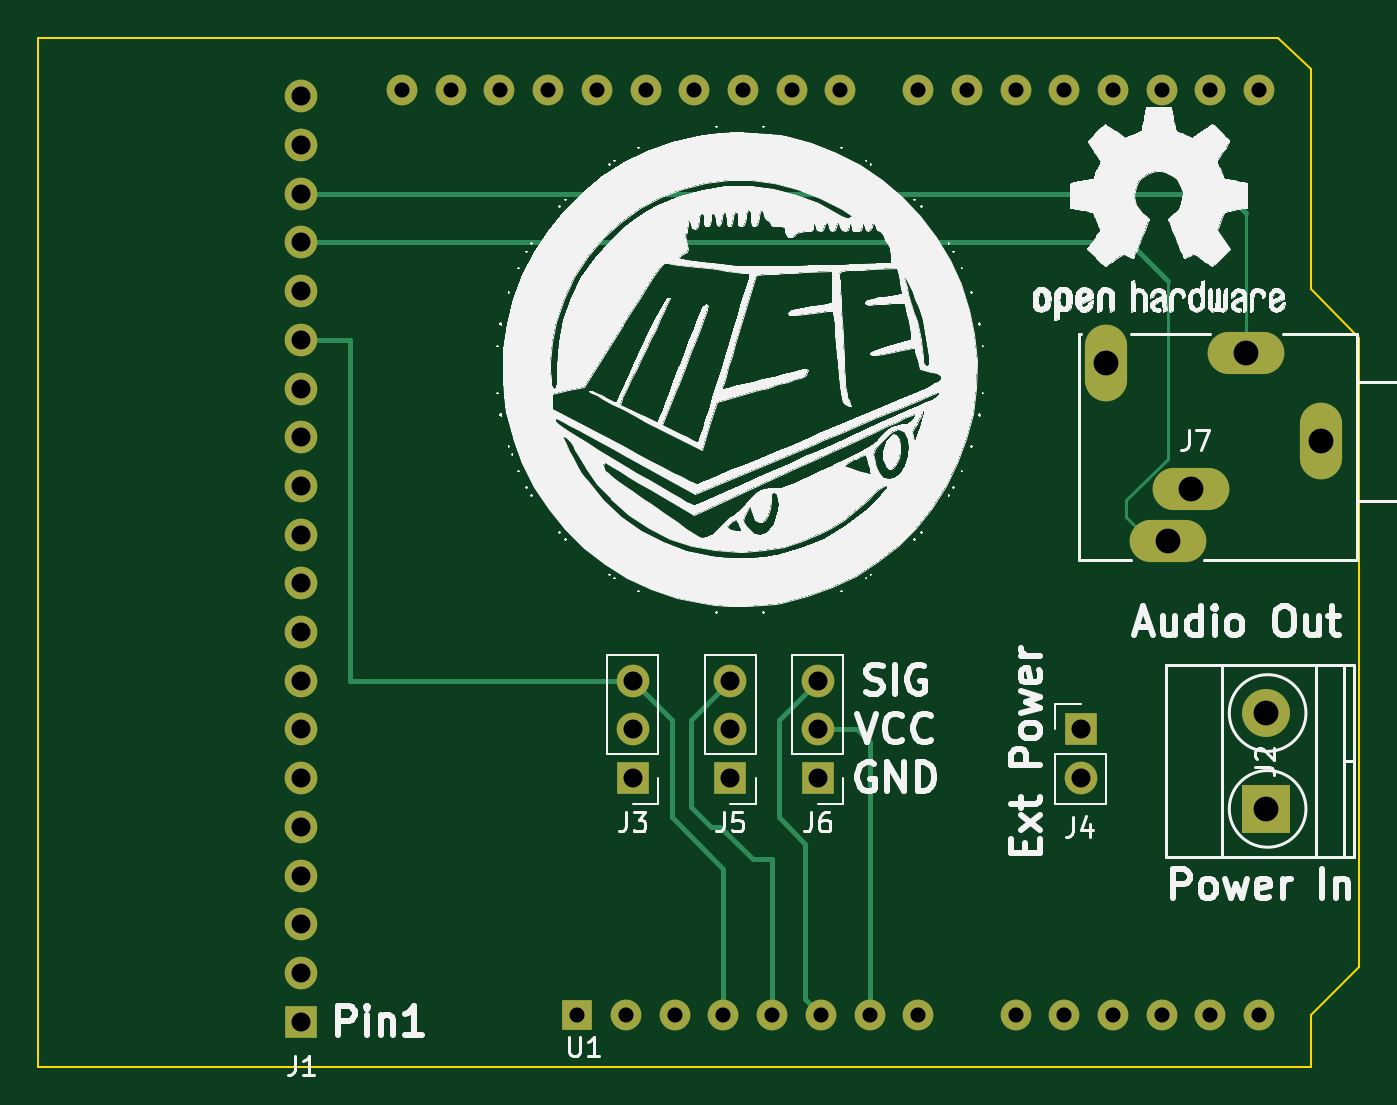
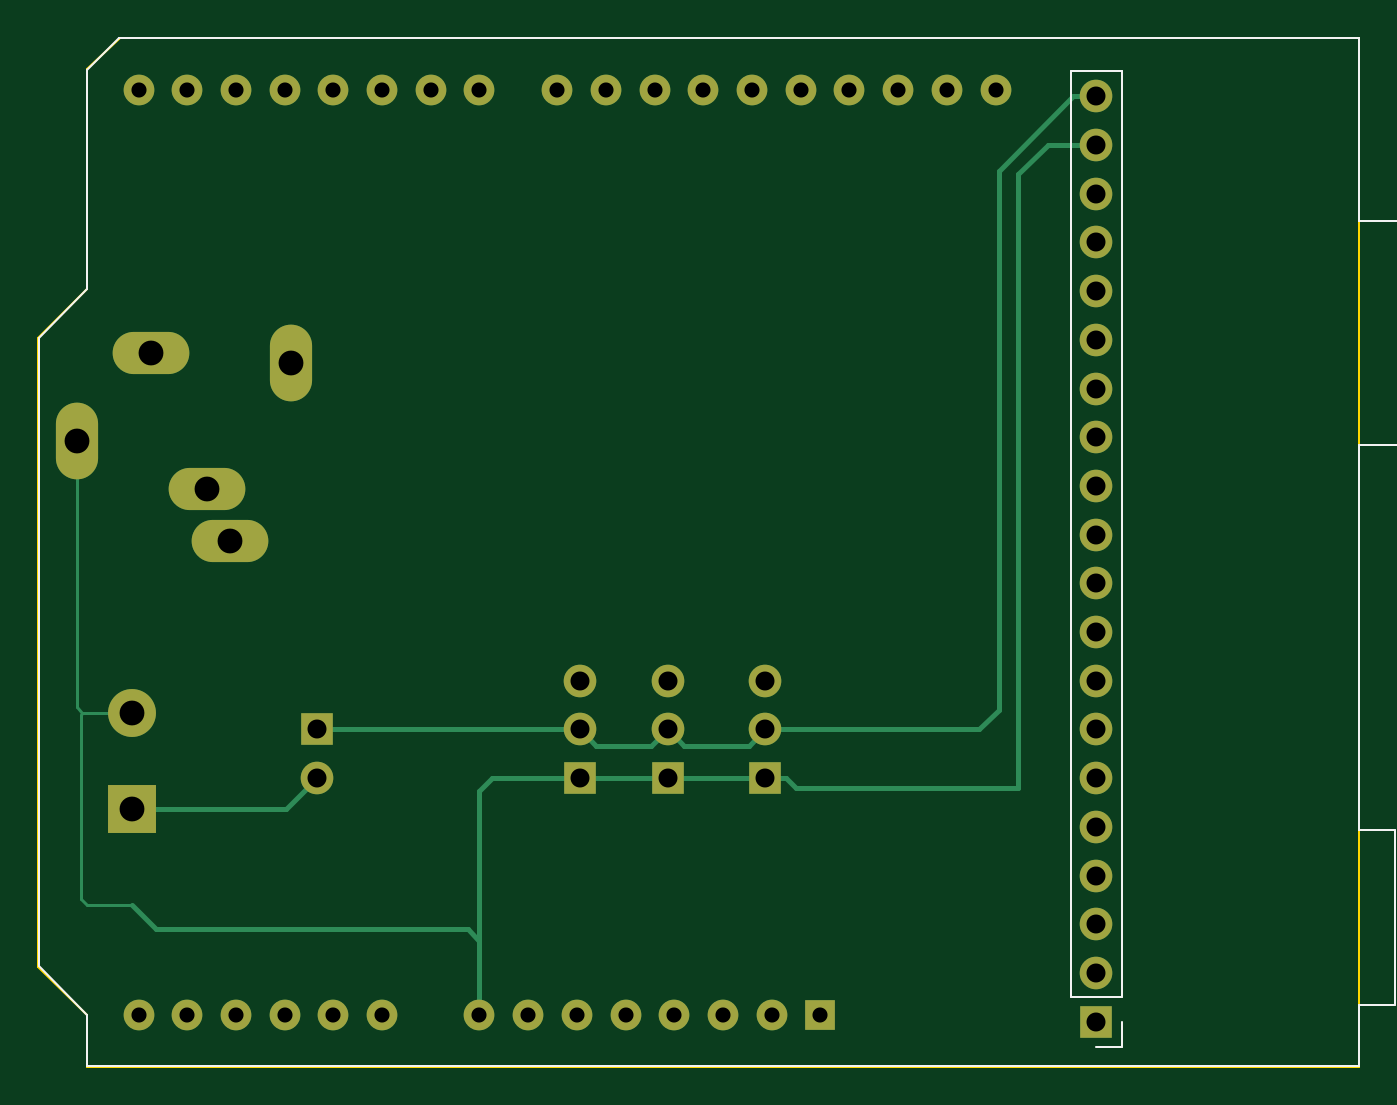
Circuit board: 8 layer files. Board 68.9 x 53.7 mm.
- bottom_copper: MSEShadowUno-B.Cu.gbl (4363 bytes)
- bottom_mask: MSEShadowUno-B.Mask.gbs (2395 bytes)
- bottom_silk: MSEShadowUno-B.SilkS.gbo (1490 bytes)
- outline: MSEShadowUno-Edge.Cuts.gm1 (846 bytes)
- top_copper: MSEShadowUno-F.Cu.gtl (4166 bytes)
- top_mask: MSEShadowUno-F.Mask.gts (2395 bytes)
- top_silk: MSEShadowUno-F.SilkS.gto (140811 bytes)
- drill: MSEShadowUno.drl (1238 bytes)

=== bottom_copper: MSEShadowUno-B.Cu.gbl ===
G04 #@! TF.FileFunction,Copper,L2,Bot,Signal*
%FSLAX46Y46*%
G04 Gerber Fmt 4.6, Leading zero omitted, Abs format (unit mm)*
G04 Created by KiCad (PCBNEW 4.0.7) date Thursday, May 17, 2018 'AMt' 08:01:50 AM*
%MOMM*%
%LPD*%
G01*
G04 APERTURE LIST*
%ADD10C,0.100000*%
%ADD11R,1.700000X1.700000*%
%ADD12O,1.700000X1.700000*%
%ADD13R,2.500000X2.500000*%
%ADD14C,2.500000*%
%ADD15O,1.600000X1.600000*%
%ADD16R,1.600000X1.600000*%
%ADD17O,4.000000X2.200000*%
%ADD18O,2.200000X4.000000*%
%ADD19C,0.152400*%
%ADD20C,0.250000*%
G04 APERTURE END LIST*
D10*
D11*
X131064000Y-132278564D03*
D12*
X131064000Y-129738564D03*
X131064000Y-127198564D03*
X131064000Y-124658564D03*
X131064000Y-122118564D03*
X131064000Y-119578564D03*
X131064000Y-117038564D03*
X131064000Y-114498564D03*
X131064000Y-111958564D03*
X131064000Y-109418564D03*
X131064000Y-106878564D03*
X131064000Y-104338564D03*
X131064000Y-101798564D03*
X131064000Y-99258564D03*
X131064000Y-96718564D03*
X131064000Y-94178564D03*
X131064000Y-91638564D03*
X131064000Y-89098564D03*
X131064000Y-86558564D03*
X131064000Y-84018564D03*
D13*
X181356000Y-121182564D03*
D14*
X181356000Y-116182564D03*
D11*
X148336000Y-119578564D03*
D12*
X148336000Y-117038564D03*
X148336000Y-114498564D03*
D11*
X171704000Y-117038564D03*
D12*
X171704000Y-119578564D03*
D11*
X153416000Y-119578564D03*
D12*
X153416000Y-117038564D03*
X153416000Y-114498564D03*
D11*
X157988000Y-119578564D03*
D12*
X157988000Y-117038564D03*
X157988000Y-114498564D03*
D15*
X136313100Y-83662964D03*
X138853100Y-83662964D03*
D16*
X145453100Y-131922964D03*
D15*
X175933100Y-83662964D03*
X147993100Y-131922964D03*
X173393100Y-83662964D03*
X150533100Y-131922964D03*
X170853100Y-83662964D03*
X153073100Y-131922964D03*
X168313100Y-83662964D03*
X155613100Y-131922964D03*
X165773100Y-83662964D03*
X158153100Y-131922964D03*
X163233100Y-83662964D03*
X160693100Y-131922964D03*
X159173100Y-83662964D03*
X163233100Y-131922964D03*
X156633100Y-83662964D03*
X168313100Y-131922964D03*
X154093100Y-83662964D03*
X170853100Y-131922964D03*
X151553100Y-83662964D03*
X173393100Y-131922964D03*
X149013100Y-83662964D03*
X175933100Y-131922964D03*
X146473100Y-83662964D03*
X178473100Y-131922964D03*
X143933100Y-83662964D03*
X181013100Y-131922964D03*
X141393100Y-83662964D03*
X181013100Y-83662964D03*
X178473100Y-83662964D03*
D17*
X180340000Y-97409000D03*
D18*
X173040000Y-97909000D03*
D17*
X177440000Y-104509000D03*
X176240000Y-107209000D03*
D18*
X184240000Y-102009000D03*
D19*
X183937064Y-116182564D02*
X184240000Y-115879628D01*
X184240000Y-115879628D02*
X184240000Y-102009000D01*
X184023000Y-116268500D02*
X183937064Y-116182564D01*
X183937064Y-116182564D02*
X181356000Y-116182564D01*
X184023000Y-125857000D02*
X184023000Y-116268500D01*
X183697436Y-126182564D02*
X184023000Y-125857000D01*
X181356000Y-126182564D02*
X183697436Y-126182564D01*
D20*
X135128000Y-88082564D02*
X133604000Y-86558564D01*
X133604000Y-86558564D02*
X131064000Y-86558564D01*
X135128000Y-120086564D02*
X135128000Y-88082564D01*
X146728000Y-120086564D02*
X135128000Y-120086564D01*
X148336000Y-119578564D02*
X147236000Y-119578564D01*
X147236000Y-119578564D02*
X146728000Y-120086564D01*
X153416000Y-119578564D02*
X148336000Y-119578564D01*
X157988000Y-119578564D02*
X156888000Y-119578564D01*
X156888000Y-119578564D02*
X153416000Y-119578564D01*
X163233100Y-120251664D02*
X162560000Y-119578564D01*
X162560000Y-119578564D02*
X157988000Y-119578564D01*
X163233100Y-131922964D02*
X163233100Y-120251664D01*
X163850001Y-127432563D02*
X163233100Y-128049464D01*
X163233100Y-128049464D02*
X163233100Y-131922964D01*
X181356000Y-126182564D02*
X180106001Y-127432563D01*
X180106001Y-127432563D02*
X163850001Y-127432563D01*
X136144000Y-116022564D02*
X136144000Y-87896483D01*
X136144000Y-87896483D02*
X132266081Y-84018564D01*
X132266081Y-84018564D02*
X131064000Y-84018564D01*
X137160000Y-117038564D02*
X136144000Y-116022564D01*
X148336000Y-117038564D02*
X137160000Y-117038564D01*
X153416000Y-117038564D02*
X152566001Y-117888563D01*
X152566001Y-117888563D02*
X149185999Y-117888563D01*
X149185999Y-117888563D02*
X148336000Y-117038564D01*
X157988000Y-117038564D02*
X157138001Y-117888563D01*
X157138001Y-117888563D02*
X154265999Y-117888563D01*
X154265999Y-117888563D02*
X153416000Y-117038564D01*
X171704000Y-117038564D02*
X157988000Y-117038564D01*
X181356000Y-121182564D02*
X173308000Y-121182564D01*
X173308000Y-121182564D02*
X171704000Y-119578564D01*
M02*

=== bottom_mask: MSEShadowUno-B.Mask.gbs ===
G04 #@! TF.FileFunction,Soldermask,Bot*
%FSLAX46Y46*%
G04 Gerber Fmt 4.6, Leading zero omitted, Abs format (unit mm)*
G04 Created by KiCad (PCBNEW 4.0.7) date Thursday, May 17, 2018 'AMt' 08:01:50 AM*
%MOMM*%
%LPD*%
G01*
G04 APERTURE LIST*
%ADD10C,0.100000*%
%ADD11R,1.700000X1.700000*%
%ADD12O,1.700000X1.700000*%
%ADD13R,2.500000X2.500000*%
%ADD14C,2.500000*%
%ADD15O,1.600000X1.600000*%
%ADD16R,1.600000X1.600000*%
%ADD17O,4.000000X2.200000*%
%ADD18O,2.200000X4.000000*%
G04 APERTURE END LIST*
D10*
D11*
X131064000Y-132278564D03*
D12*
X131064000Y-129738564D03*
X131064000Y-127198564D03*
X131064000Y-124658564D03*
X131064000Y-122118564D03*
X131064000Y-119578564D03*
X131064000Y-117038564D03*
X131064000Y-114498564D03*
X131064000Y-111958564D03*
X131064000Y-109418564D03*
X131064000Y-106878564D03*
X131064000Y-104338564D03*
X131064000Y-101798564D03*
X131064000Y-99258564D03*
X131064000Y-96718564D03*
X131064000Y-94178564D03*
X131064000Y-91638564D03*
X131064000Y-89098564D03*
X131064000Y-86558564D03*
X131064000Y-84018564D03*
D13*
X181356000Y-121182564D03*
D14*
X181356000Y-116182564D03*
D11*
X148336000Y-119578564D03*
D12*
X148336000Y-117038564D03*
X148336000Y-114498564D03*
D11*
X171704000Y-117038564D03*
D12*
X171704000Y-119578564D03*
D11*
X153416000Y-119578564D03*
D12*
X153416000Y-117038564D03*
X153416000Y-114498564D03*
D11*
X157988000Y-119578564D03*
D12*
X157988000Y-117038564D03*
X157988000Y-114498564D03*
D15*
X136313100Y-83662964D03*
X138853100Y-83662964D03*
D16*
X145453100Y-131922964D03*
D15*
X175933100Y-83662964D03*
X147993100Y-131922964D03*
X173393100Y-83662964D03*
X150533100Y-131922964D03*
X170853100Y-83662964D03*
X153073100Y-131922964D03*
X168313100Y-83662964D03*
X155613100Y-131922964D03*
X165773100Y-83662964D03*
X158153100Y-131922964D03*
X163233100Y-83662964D03*
X160693100Y-131922964D03*
X159173100Y-83662964D03*
X163233100Y-131922964D03*
X156633100Y-83662964D03*
X168313100Y-131922964D03*
X154093100Y-83662964D03*
X170853100Y-131922964D03*
X151553100Y-83662964D03*
X173393100Y-131922964D03*
X149013100Y-83662964D03*
X175933100Y-131922964D03*
X146473100Y-83662964D03*
X178473100Y-131922964D03*
X143933100Y-83662964D03*
X181013100Y-131922964D03*
X141393100Y-83662964D03*
X181013100Y-83662964D03*
X178473100Y-83662964D03*
D17*
X180340000Y-97409000D03*
D18*
X173040000Y-97909000D03*
D17*
X177440000Y-104509000D03*
X176240000Y-107209000D03*
D18*
X184240000Y-102009000D03*
M02*

=== bottom_silk: MSEShadowUno-B.SilkS.gbo ===
G04 #@! TF.FileFunction,Legend,Bot*
%FSLAX46Y46*%
G04 Gerber Fmt 4.6, Leading zero omitted, Abs format (unit mm)*
G04 Created by KiCad (PCBNEW 4.0.7) date Thursday, May 17, 2018 'AMt' 08:01:50 AM*
%MOMM*%
%LPD*%
G01*
G04 APERTURE LIST*
%ADD10C,0.100000*%
%ADD11C,0.120000*%
G04 APERTURE END LIST*
D10*
D11*
X129734000Y-82688564D02*
X132394000Y-82688564D01*
X129734000Y-131008564D02*
X129734000Y-82688564D01*
X132394000Y-131008564D02*
X132394000Y-82688564D01*
X129734000Y-131008564D02*
X132394000Y-131008564D01*
X129734000Y-132278564D02*
X129734000Y-133608564D01*
X129734000Y-133608564D02*
X131064000Y-133608564D01*
X186223100Y-96612964D02*
X186223100Y-129382964D01*
X186223100Y-129382964D02*
X183683100Y-131922964D01*
X183683100Y-131922964D02*
X183683100Y-134592964D01*
X183683100Y-134592964D02*
X117383100Y-134592964D01*
X117383100Y-134592964D02*
X117383100Y-131412964D01*
X117383100Y-131412964D02*
X115483100Y-131412964D01*
X115483100Y-131412964D02*
X115483100Y-122272964D01*
X115483100Y-122272964D02*
X117383100Y-122272964D01*
X117383100Y-122272964D02*
X117383100Y-102202964D01*
X117383100Y-102202964D02*
X111033100Y-102202964D01*
X111033100Y-102202964D02*
X111033100Y-90522964D01*
X111033100Y-90522964D02*
X117383100Y-90522964D01*
X117383100Y-90522964D02*
X117383100Y-80992964D01*
X117383100Y-80992964D02*
X182033100Y-80992964D01*
X182033100Y-80992964D02*
X183683100Y-82642964D01*
X183683100Y-82642964D02*
X183683100Y-94072964D01*
X183683100Y-94072964D02*
X186223100Y-96612964D01*
M02*

=== outline: MSEShadowUno-Edge.Cuts.gm1 ===
G04 #@! TF.FileFunction,Profile,NP*
%FSLAX46Y46*%
G04 Gerber Fmt 4.6, Leading zero omitted, Abs format (unit mm)*
G04 Created by KiCad (PCBNEW 4.0.7) date Thursday, May 17, 2018 'AMt' 08:01:50 AM*
%MOMM*%
%LPD*%
G01*
G04 APERTURE LIST*
%ADD10C,0.100000*%
G04 APERTURE END LIST*
D10*
X117348000Y-134620000D02*
X183705500Y-134620000D01*
X117348000Y-80962500D02*
X117348000Y-90614500D01*
X181991000Y-80962500D02*
X117348000Y-80962500D01*
X182054500Y-81026000D02*
X181991000Y-80962500D01*
X183705500Y-82613500D02*
X182054500Y-81026000D01*
X183705500Y-94043500D02*
X183705500Y-82613500D01*
X186245500Y-96647000D02*
X183705500Y-94043500D01*
X186245500Y-129413000D02*
X186245500Y-96647000D01*
X183705500Y-131953000D02*
X186245500Y-129413000D01*
X183705500Y-134620000D02*
X183705500Y-131953000D01*
X117348000Y-90424000D02*
X117348000Y-134620000D01*
M02*

=== top_copper: MSEShadowUno-F.Cu.gtl ===
G04 #@! TF.FileFunction,Copper,L1,Top,Signal*
%FSLAX46Y46*%
G04 Gerber Fmt 4.6, Leading zero omitted, Abs format (unit mm)*
G04 Created by KiCad (PCBNEW 4.0.7) date Thursday, May 17, 2018 'AMt' 08:01:50 AM*
%MOMM*%
%LPD*%
G01*
G04 APERTURE LIST*
%ADD10C,0.100000*%
%ADD11R,1.700000X1.700000*%
%ADD12O,1.700000X1.700000*%
%ADD13R,2.500000X2.500000*%
%ADD14C,2.500000*%
%ADD15O,1.600000X1.600000*%
%ADD16R,1.600000X1.600000*%
%ADD17O,4.000000X2.200000*%
%ADD18O,2.200000X4.000000*%
%ADD19C,0.250000*%
%ADD20C,0.152400*%
G04 APERTURE END LIST*
D10*
D11*
X131064000Y-132278564D03*
D12*
X131064000Y-129738564D03*
X131064000Y-127198564D03*
X131064000Y-124658564D03*
X131064000Y-122118564D03*
X131064000Y-119578564D03*
X131064000Y-117038564D03*
X131064000Y-114498564D03*
X131064000Y-111958564D03*
X131064000Y-109418564D03*
X131064000Y-106878564D03*
X131064000Y-104338564D03*
X131064000Y-101798564D03*
X131064000Y-99258564D03*
X131064000Y-96718564D03*
X131064000Y-94178564D03*
X131064000Y-91638564D03*
X131064000Y-89098564D03*
X131064000Y-86558564D03*
X131064000Y-84018564D03*
D13*
X181356000Y-121182564D03*
D14*
X181356000Y-116182564D03*
D11*
X148336000Y-119578564D03*
D12*
X148336000Y-117038564D03*
X148336000Y-114498564D03*
D11*
X171704000Y-117038564D03*
D12*
X171704000Y-119578564D03*
D11*
X153416000Y-119578564D03*
D12*
X153416000Y-117038564D03*
X153416000Y-114498564D03*
D11*
X157988000Y-119578564D03*
D12*
X157988000Y-117038564D03*
X157988000Y-114498564D03*
D15*
X136313100Y-83662964D03*
X138853100Y-83662964D03*
D16*
X145453100Y-131922964D03*
D15*
X175933100Y-83662964D03*
X147993100Y-131922964D03*
X173393100Y-83662964D03*
X150533100Y-131922964D03*
X170853100Y-83662964D03*
X153073100Y-131922964D03*
X168313100Y-83662964D03*
X155613100Y-131922964D03*
X165773100Y-83662964D03*
X158153100Y-131922964D03*
X163233100Y-83662964D03*
X160693100Y-131922964D03*
X159173100Y-83662964D03*
X163233100Y-131922964D03*
X156633100Y-83662964D03*
X168313100Y-131922964D03*
X154093100Y-83662964D03*
X170853100Y-131922964D03*
X151553100Y-83662964D03*
X173393100Y-131922964D03*
X149013100Y-83662964D03*
X175933100Y-131922964D03*
X146473100Y-83662964D03*
X178473100Y-131922964D03*
X143933100Y-83662964D03*
X181013100Y-131922964D03*
X141393100Y-83662964D03*
X181013100Y-83662964D03*
X178473100Y-83662964D03*
D17*
X180340000Y-97409000D03*
D18*
X173040000Y-97909000D03*
D17*
X177440000Y-104509000D03*
X176240000Y-107209000D03*
D18*
X184240000Y-102009000D03*
D19*
X133604000Y-114498564D02*
X148336000Y-114498564D01*
X133604000Y-96718564D02*
X133604000Y-114498564D01*
X131064000Y-96718564D02*
X133604000Y-96718564D01*
X150368000Y-121610564D02*
X150368000Y-116530564D01*
X150368000Y-116530564D02*
X148336000Y-114498564D01*
X153073100Y-124315664D02*
X150368000Y-121610564D01*
X153073100Y-131922964D02*
X153073100Y-124315664D01*
D20*
X176240000Y-93634564D02*
X176240000Y-102930062D01*
X176240000Y-102930062D02*
X174087600Y-105082462D01*
X174087600Y-105082462D02*
X174087600Y-105956600D01*
X174087600Y-105956600D02*
X175340000Y-107209000D01*
X175340000Y-107209000D02*
X176240000Y-107209000D01*
X175211390Y-106180390D02*
X176240000Y-107209000D01*
D19*
X176240000Y-93634564D02*
X174244000Y-91638564D01*
X174244000Y-91638564D02*
X131064000Y-91638564D01*
D20*
X180340000Y-90114564D02*
X180340000Y-97409000D01*
D19*
X180340000Y-90114564D02*
X179324000Y-89098564D01*
X179324000Y-89098564D02*
X131064000Y-89098564D01*
X160020000Y-117038564D02*
X160693100Y-117711664D01*
X160693100Y-117711664D02*
X160693100Y-131922964D01*
X157988000Y-117038564D02*
X160020000Y-117038564D01*
X151384000Y-121102564D02*
X151384000Y-116530564D01*
X151384000Y-116530564D02*
X153416000Y-114498564D01*
X152400000Y-122118564D02*
X151384000Y-121102564D01*
X152908000Y-122118564D02*
X152400000Y-122118564D01*
X155613100Y-123807664D02*
X154597100Y-123807664D01*
X154597100Y-123807664D02*
X152908000Y-122118564D01*
X155613100Y-131922964D02*
X155613100Y-123807664D01*
X155956000Y-121610564D02*
X155956000Y-116530564D01*
X155956000Y-116530564D02*
X157988000Y-114498564D01*
X157353101Y-123007665D02*
X155956000Y-121610564D01*
X158153100Y-131922964D02*
X157353101Y-131122965D01*
X157353101Y-131122965D02*
X157353101Y-123007665D01*
M02*

=== top_mask: MSEShadowUno-F.Mask.gts ===
G04 #@! TF.FileFunction,Soldermask,Top*
%FSLAX46Y46*%
G04 Gerber Fmt 4.6, Leading zero omitted, Abs format (unit mm)*
G04 Created by KiCad (PCBNEW 4.0.7) date Thursday, May 17, 2018 'AMt' 08:01:50 AM*
%MOMM*%
%LPD*%
G01*
G04 APERTURE LIST*
%ADD10C,0.100000*%
%ADD11R,1.700000X1.700000*%
%ADD12O,1.700000X1.700000*%
%ADD13R,2.500000X2.500000*%
%ADD14C,2.500000*%
%ADD15O,1.600000X1.600000*%
%ADD16R,1.600000X1.600000*%
%ADD17O,4.000000X2.200000*%
%ADD18O,2.200000X4.000000*%
G04 APERTURE END LIST*
D10*
D11*
X131064000Y-132278564D03*
D12*
X131064000Y-129738564D03*
X131064000Y-127198564D03*
X131064000Y-124658564D03*
X131064000Y-122118564D03*
X131064000Y-119578564D03*
X131064000Y-117038564D03*
X131064000Y-114498564D03*
X131064000Y-111958564D03*
X131064000Y-109418564D03*
X131064000Y-106878564D03*
X131064000Y-104338564D03*
X131064000Y-101798564D03*
X131064000Y-99258564D03*
X131064000Y-96718564D03*
X131064000Y-94178564D03*
X131064000Y-91638564D03*
X131064000Y-89098564D03*
X131064000Y-86558564D03*
X131064000Y-84018564D03*
D13*
X181356000Y-121182564D03*
D14*
X181356000Y-116182564D03*
D11*
X148336000Y-119578564D03*
D12*
X148336000Y-117038564D03*
X148336000Y-114498564D03*
D11*
X171704000Y-117038564D03*
D12*
X171704000Y-119578564D03*
D11*
X153416000Y-119578564D03*
D12*
X153416000Y-117038564D03*
X153416000Y-114498564D03*
D11*
X157988000Y-119578564D03*
D12*
X157988000Y-117038564D03*
X157988000Y-114498564D03*
D15*
X136313100Y-83662964D03*
X138853100Y-83662964D03*
D16*
X145453100Y-131922964D03*
D15*
X175933100Y-83662964D03*
X147993100Y-131922964D03*
X173393100Y-83662964D03*
X150533100Y-131922964D03*
X170853100Y-83662964D03*
X153073100Y-131922964D03*
X168313100Y-83662964D03*
X155613100Y-131922964D03*
X165773100Y-83662964D03*
X158153100Y-131922964D03*
X163233100Y-83662964D03*
X160693100Y-131922964D03*
X159173100Y-83662964D03*
X163233100Y-131922964D03*
X156633100Y-83662964D03*
X168313100Y-131922964D03*
X154093100Y-83662964D03*
X170853100Y-131922964D03*
X151553100Y-83662964D03*
X173393100Y-131922964D03*
X149013100Y-83662964D03*
X175933100Y-131922964D03*
X146473100Y-83662964D03*
X178473100Y-131922964D03*
X143933100Y-83662964D03*
X181013100Y-131922964D03*
X141393100Y-83662964D03*
X181013100Y-83662964D03*
X178473100Y-83662964D03*
D17*
X180340000Y-97409000D03*
D18*
X173040000Y-97909000D03*
D17*
X177440000Y-104509000D03*
X176240000Y-107209000D03*
D18*
X184240000Y-102009000D03*
M02*

=== top_silk: MSEShadowUno-F.SilkS.gto (140811 bytes, source omitted) ===
=== drill: MSEShadowUno.drl ===
M48
;DRILL file {KiCad 4.0.7} date Thursday, May 17, 2018 'AMt' 08:01:52 AM
;FORMAT={-:-/ absolute / inch / decimal}
FMAT,2
INCH,TZ
T1C0.031
T2C0.039
T3C0.051
%
G90
G05
M72
T1
X5.3667Y-3.2938
X5.4667Y-3.2938
X5.5667Y-3.2938
X5.6667Y-3.2938
X5.7265Y-5.1938
X5.7667Y-3.2938
X5.8265Y-5.1938
X5.8667Y-3.2938
X5.9265Y-5.1938
X5.9667Y-3.2938
X6.0265Y-5.1938
X6.0667Y-3.2938
X6.1265Y-5.1938
X6.1667Y-3.2938
X6.2265Y-5.1938
X6.2667Y-3.2938
X6.3265Y-5.1938
X6.4265Y-3.2938
X6.4265Y-5.1938
X6.5265Y-3.2938
X6.6265Y-3.2938
X6.6265Y-5.1938
X6.7265Y-3.2938
X6.7265Y-5.1938
X6.8265Y-3.2938
X6.8265Y-5.1938
X6.9265Y-3.2938
X6.9265Y-5.1938
X7.0265Y-3.2938
X7.0265Y-5.1938
X7.1265Y-3.2938
X7.1265Y-5.1938
T2
X5.16Y-3.3078
X5.16Y-3.4078
X5.16Y-3.5078
X5.16Y-3.6078
X5.16Y-3.7078
X5.16Y-3.8078
X5.16Y-3.9078
X5.16Y-4.0078
X5.16Y-4.1078
X5.16Y-4.2078
X5.16Y-4.3078
X5.16Y-4.4078
X5.16Y-4.5078
X5.16Y-4.6078
X5.16Y-4.7078
X5.16Y-4.8078
X5.16Y-4.9078
X5.16Y-5.0078
X5.16Y-5.1078
X5.16Y-5.2078
X5.84Y-4.5078
X5.84Y-4.6078
X5.84Y-4.7078
X6.04Y-4.5078
X6.04Y-4.6078
X6.04Y-4.7078
X6.22Y-4.5078
X6.22Y-4.6078
X6.22Y-4.7078
X6.76Y-4.6078
X6.76Y-4.7078
T3
X6.8126Y-3.8547
X6.9386Y-4.2208
X6.9858Y-4.1145
X7.1Y-3.835
X7.14Y-4.5741
X7.14Y-4.771
X7.2535Y-4.0161
T0
M30

